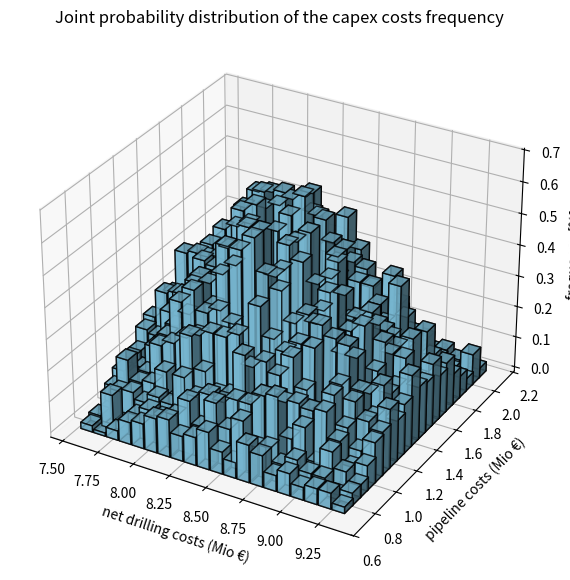

This chart was generated by the following Python code:
import numpy as np
import matplotlib.pyplot as plt
from scipy.stats import truncnorm
from mpl_toolkits.mplot3d import Axes3D

n_sim = 10000

# Funktion für Truncated Normal
def truncated_normal(mean, std, low, upp, size):
    a, b = (low - mean) / std, (upp - mean) / std
    return truncnorm.rvs(a, b, loc=mean, scale=std, size=size)

# -------------------------------
# Tiefe simulieren (in m)
# -------------------------------
x = truncated_normal(1950, 150, 1700, 2200, n_sim)

# Bruttobohrkosten berechnen (in €)
B_brutto = 2*(0.131223 * x**2 + 2508.990455 * x + 1_643_364.545458)

# Netto-Bohrkosten (in €)
B_netto = 0.6 * B_brutto

# Subventionen (in €)
S = 0.4 * B_brutto

# -------------------------------
# Länge simulieren (in m)
# -------------------------------
l = truncated_normal(2000, 500, 1000, 3000, n_sim)

# Pipelinekosten (in €)
P = 700.0 * l

# -------------------------------
# Netto Capex berechnen
# -------------------------------
Capex_netto = B_netto + P

# -------------------------------
# Für Histogramm alles in Mio €
# -------------------------------
B_netto_mio = B_netto / 1e6
P_mio = P / 1e6

# -------------------------------
# 2D-Histogramm (Binning)
# -------------------------------
hist, xedges, yedges = np.histogram2d(B_netto_mio, P_mio, bins=20)

hist_percent = (hist / n_sim) * 100
# Position der Balken ermitteln
xpos, ypos = np.meshgrid(xedges[:-1], yedges[:-1], indexing="ij")

xpos = xpos.ravel()
ypos = ypos.ravel()
zpos = np.zeros_like(xpos)

dx = dy = (xedges[1] - xedges[0]) * 0.9   # 90% Balken-Breite
dz = hist_percent.ravel()

# -------------------------------
# Plotten
# -------------------------------
fig = plt.figure(figsize=(10,7))
ax = fig.add_subplot(111, projection='3d')

ax.bar3d(xpos, ypos, zpos, dx, dy, dz, color='skyblue', alpha=0.8, edgecolor='black')

ax.set_xlabel('net drilling costs (Mio €)')
ax.set_ylabel('pipeline costs (Mio €)')
ax.set_zlabel('frequency [%]')
ax.set_title('Joint probability distribution of the capex costs frequency')

plt.show()

print("Perzentile Netto Capex (Mio €):")
print("P10:", np.percentile(Capex_netto, 10))
print("P50 (Median):", np.percentile(Capex_netto, 50))
print("P90:", np.percentile(Capex_netto, 90))
